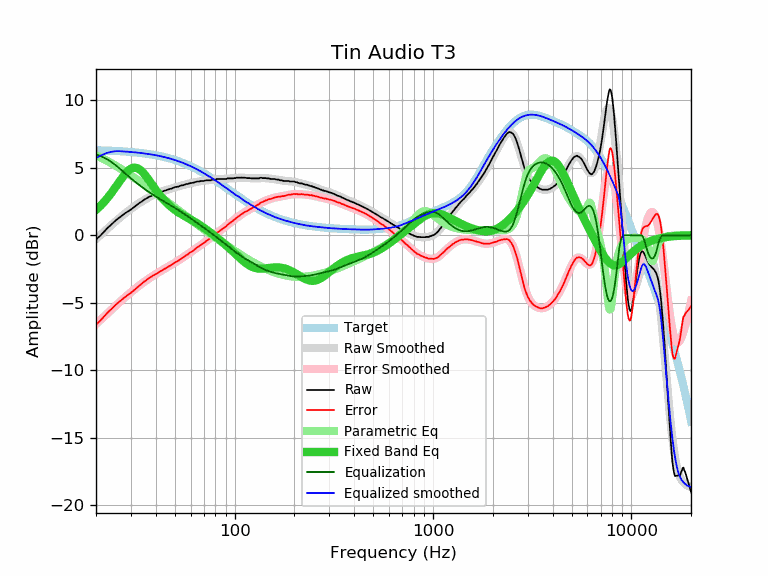

Values plotted in this chart, from the file beside it:
frequency, raw, error, smoothed, error_smoothed, equalization, parametric_eq, equalized_raw, equalized_smoothed, target
20, -0.31, -6.62, -0.28, -6.58, 6.00, 1.88, 5.69, 5.72, 6.31
21, -0.04, -6.34, 0.01, -6.29, 5.89, 2.17, 5.85, 5.90, 6.30
22, 0.28, -6.01, 0.28, -6.01, 5.76, 2.48, 6.04, 6.03, 6.29
23, 0.58, -5.70, 0.53, -5.75, 5.60, 2.82, 6.18, 6.13, 6.28
24, 0.82, -5.45, 0.78, -5.49, 5.42, 3.18, 6.24, 6.20, 6.27
25, 1.07, -5.19, 1.01, -5.25, 5.23, 3.55, 6.30, 6.24, 6.26
26, 1.27, -4.97, 1.22, -5.02, 5.02, 3.91, 6.29, 6.24, 6.24
27, 1.45, -4.78, 1.43, -4.80, 4.80, 4.25, 6.26, 6.23, 6.23
28, 1.63, -4.58, 1.62, -4.60, 4.60, 4.55, 6.23, 6.21, 6.21
29, 1.77, -4.43, 1.79, -4.41, 4.41, 4.79, 6.18, 6.20, 6.20
30, 1.91, -4.27, 1.96, -4.22, 4.22, 4.95, 6.13, 6.18, 6.18
31, 2.07, -4.09, 2.11, -4.05, 4.05, 5.02, 6.12, 6.16, 6.16
32, 2.22, -3.92, 2.25, -3.89, 3.89, 5.00, 6.11, 6.14, 6.14
33, 2.38, -3.74, 2.38, -3.74, 3.74, 4.91, 6.12, 6.12, 6.12
34, 2.50, -3.60, 2.51, -3.59, 3.59, 4.75, 6.09, 6.10, 6.10
35, 2.64, -3.43, 2.62, -3.45, 3.45, 4.55, 6.10, 6.07, 6.08
36, 2.74, -3.31, 2.72, -3.33, 3.33, 4.32, 6.07, 6.05, 6.05
37, 2.85, -3.17, 2.82, -3.20, 3.20, 4.08, 6.06, 6.02, 6.02
38, 2.92, -3.08, 2.91, -3.09, 3.09, 3.84, 6.01, 6.00, 6.00
39, 3.00, -2.97, 2.99, -2.98, 2.98, 3.60, 5.98, 5.97, 5.97
40, 3.06, -2.88, 3.06, -2.88, 2.88, 3.38, 5.94, 5.94, 5.94
41, 3.11, -2.80, 3.13, -2.78, 2.78, 3.17, 5.89, 5.91, 5.91
42, 3.19, -2.69, 3.19, -2.69, 2.69, 2.97, 5.88, 5.88, 5.88
43, 3.23, -2.61, 3.25, -2.60, 2.60, 2.79, 5.83, 5.85, 5.85
44, 3.29, -2.52, 3.30, -2.51, 2.51, 2.62, 5.81, 5.81, 5.81
45, 3.33, -2.44, 3.35, -2.43, 2.43, 2.47, 5.76, 5.78, 5.78
46, 3.38, -2.36, 3.39, -2.35, 2.35, 2.33, 5.73, 5.74, 5.74
47, 3.43, -2.27, 3.44, -2.27, 2.27, 2.20, 5.70, 5.70, 5.70
48, 3.46, -2.20, 3.48, -2.19, 2.19, 2.08, 5.65, 5.66, 5.66
49, 3.52, -2.10, 3.52, -2.11, 2.11, 1.98, 5.63, 5.62, 5.62
50, 3.57, -2.01, 3.55, -2.03, 2.03, 1.88, 5.60, 5.58, 5.58
51, 3.59, -1.95, 3.59, -1.95, 1.95, 1.79, 5.54, 5.54, 5.54
52, 3.61, -1.89, 3.63, -1.87, 1.87, 1.71, 5.48, 5.50, 5.50
53, 3.66, -1.79, 3.66, -1.79, 1.79, 1.63, 5.46, 5.46, 5.46
54, 3.70, -1.71, 3.69, -1.72, 1.72, 1.56, 5.42, 5.41, 5.41
55, 3.71, -1.65, 3.73, -1.64, 1.64, 1.49, 5.35, 5.37, 5.37
56, 3.75, -1.57, 3.76, -1.56, 1.56, 1.42, 5.31, 5.32, 5.32
57, 3.80, -1.47, 3.79, -1.48, 1.48, 1.36, 5.29, 5.27, 5.27
58, 3.80, -1.42, 3.82, -1.41, 1.41, 1.30, 5.21, 5.22, 5.22
59, 3.85, -1.32, 3.84, -1.33, 1.33, 1.24, 5.18, 5.18, 5.18
60, 3.87, -1.25, 3.87, -1.26, 1.26, 1.18, 5.13, 5.13, 5.13
61, 3.89, -1.18, 3.89, -1.18, 1.18, 1.12, 5.07, 5.08, 5.08
62, 3.90, -1.12, 3.92, -1.11, 1.11, 1.06, 5.01, 5.03, 5.03
63, 3.94, -1.03, 3.94, -1.04, 1.04, 1.00, 4.98, 4.97, 4.97
64, 3.97, -0.95, 3.96, -0.96, 0.96, 0.93, 4.94, 4.92, 4.92
65, 3.99, -0.88, 3.98, -0.89, 0.89, 0.87, 4.89, 4.87, 4.87
66, 3.99, -0.83, 3.99, -0.82, 0.82, 0.81, 4.82, 4.82, 4.82
67, 4.01, -0.75, 4.01, -0.76, 0.76, 0.75, 4.77, 4.77, 4.77
68, 4.03, -0.68, 4.02, -0.69, 0.69, 0.68, 4.72, 4.71, 4.71
69, 4.03, -0.63, 4.04, -0.62, 0.62, 0.62, 4.65, 4.66, 4.66
70, 4.03, -0.57, 4.05, -0.56, 0.56, 0.56, 4.59, 4.60, 4.60
71, 4.06, -0.49, 4.06, -0.49, 0.49, 0.49, 4.55, 4.55, 4.55
72, 4.08, -0.41, 4.07, -0.43, 0.43, 0.43, 4.51, 4.50, 4.50
73, 4.08, -0.36, 4.08, -0.36, 0.36, 0.36, 4.45, 4.44, 4.44
74, 4.08, -0.31, 4.09, -0.30, 0.30, 0.30, 4.38, 4.39, 4.39
75, 4.08, -0.25, 4.10, -0.23, 0.23, 0.23, 4.32, 4.33, 4.33
76, 4.08, -0.20, 4.11, -0.17, 0.17, 0.17, 4.25, 4.28, 4.28
77, 4.13, -0.09, 4.12, -0.11, 0.11, 0.11, 4.24, 4.23, 4.23
78, 4.13, -0.04, 4.13, -0.04, 0.04, 0.04, 4.18, 4.17, 4.17
79, 4.13, 0.01, 4.14, 0.02, -0.02, -0.02, 4.11, 4.12, 4.12
... 553 more rows
